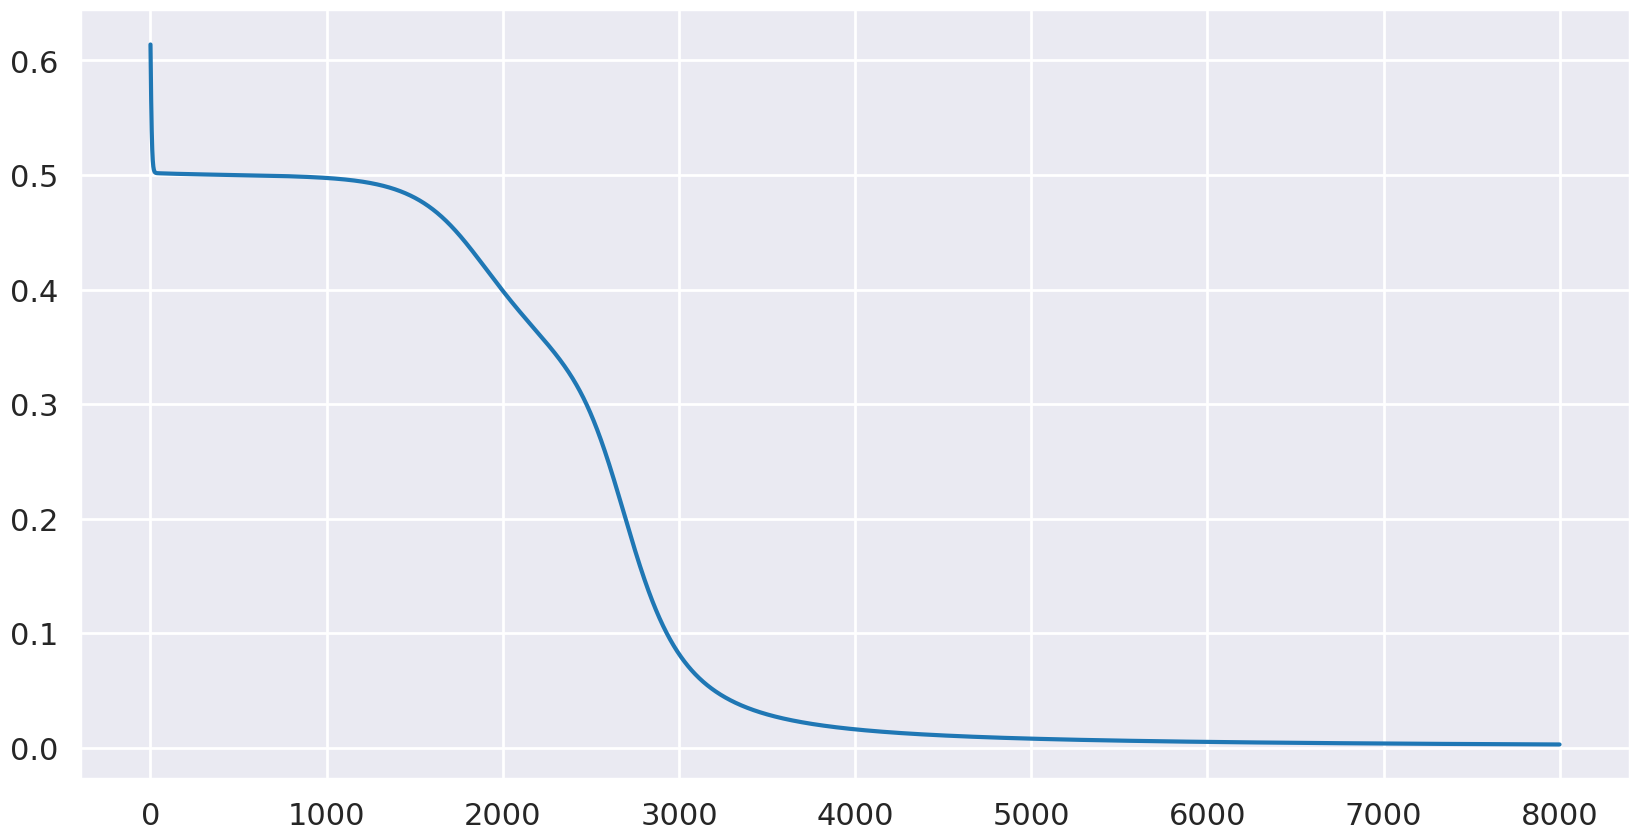
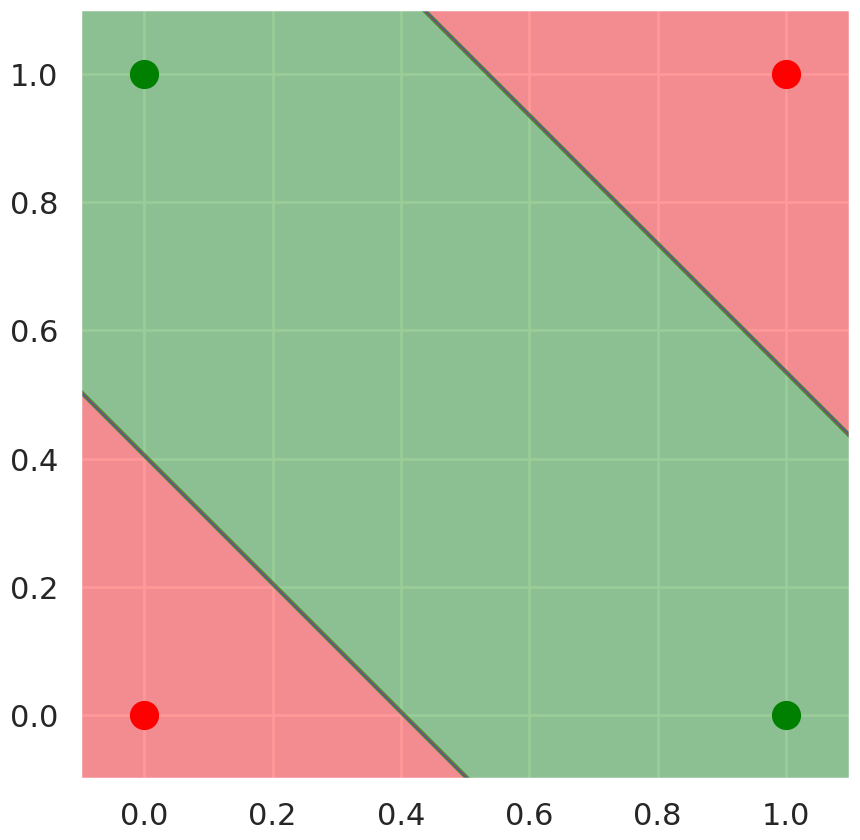

Write the Python code that produced these figures, in order.
# -*- coding: utf-8 -*-
"""NN_XOR.ipynb

Automatically generated by Colaboratory.

Original file is located at
    https://colab.research.google.com/<link-removed>
"""

class MLP:
    """
    Create a multi-layer perceptron.

    train_data: A 4x2 matrix with the input data.

    target: A 4x1 matrix with expected outputs

    lr: the learning rate. Defaults to 0.1

    num_epochs: the number of times the training data goes through the model
        while training

    num_input: the number of nodes in the input layer of the MLP.
        Should be equal to the second dimension of train_data.
    
    num_hidden: the number of nodes in the hidden layer of the MLP.

    num_output: the number of nodes in the output layer of the MLP.
        Should be equal to the second dimension of target.
    """
    def __init__(self, train_data, target, lr=0.1, num_epochs=100, num_input=2, num_hidden=2, num_output=1):
        self.train_data = train_data
        self.target = target
        self.lr = lr
        self.num_epochs = num_epochs

        # initialize both sets of weights and biases randomly
            # - weights_01: weights between input and hidden layer
            # - b01: biases for the  hidden layer
            # - weights_12: weights between hidden and output layer
            # - b12: bias for the output layer
        self.weights_01 = np.random.uniform(size=(num_input, num_hidden)) #(2,2)
        self.b01 = np.random.uniform(size=(1,num_hidden)) #(1,2)
        
        self.weights_12 = np.random.uniform(size=(num_hidden, num_output)) #(2,1)
        self.b12 = np.random.uniform(size=(1,num_output)) #(1,1)

        self.losses = []

    def update_weights(self):
        
        # Calculate the squared error
        loss = 0.5 * (self.target - self.output_final) ** 2
        self.losses.append(np.sum(loss))

        error_term = (self.output_final - self.target) #derivative of error with respect to the last layer

        # the gradient for the output layer weights
        grad12 = error_term * self._delsigmoid(self.output_final)

        # the gradient for the hidden layer weights
        grad01 = np.dot(grad12, self.weights_12.T) * self._delsigmoid(self.hidden_out)

        # updating the weights by the learning rate times their gradient
        self.weights_12 -= self.lr * np.dot(self.hidden_out.T, grad12)
        self.weights_01 -= self.lr * np.dot(self.train_data.T, grad01)

        # update the biases the same way
        self.b12 -= self.lr * np.sum(grad12, axis=0)
        self.b01 -= self.lr * np.sum(grad01, axis=0)

    def _sigmoid(self, x):
        """
        The sigmoid activation function.
        """
        return 1 / (1 + np.exp(-x))

    def _delsigmoid(self, x):
        """
        The first derivative of the sigmoid function wrt x
        """
        return x * (1 - x)

    def forward(self, batch):
        """
        A single forward pass through the network.
        Implementation of wX + b
        """

        self.hidden_ = np.dot(batch, self.weights_01) + self.b01  #batch(4,2), weights01(2,2), b01(1,2)
        self.hidden_out = self._sigmoid(self.hidden_) #hidden(4,2)

        self.output_ = np.dot(self.hidden_out, self.weights_12) + self.b12 #hidden_out(4,2), weights12(2,1), b12(1,1)
        self.output_final = self._sigmoid(self.output_) #out(4,1) for 4 (x,y) pair we have one xor output (z) 

        return self.output_final

    def classify(self, datapoint):
        """
        Return the class to which a datapoint belongs based on
        the perceptron's output for that point.
        """
        #datapoint = np.transpose(datapoint)
        if self.forward(datapoint) >= 0.5:
            return 1

        return 0

    def plot(self, h=0.01):
        """
        Generate plot of input data and decision boundary.
        """
        # setting plot properties like size, theme and axis limits
        sns.set_style('darkgrid')
        plt.figure(figsize=(10, 10))

        plt.axis('scaled')
        plt.xlim(-0.1, 1.1)
        plt.ylim(-0.1, 1.1)

        colors = {
            0: "ro",
            1: "go"
        }

        # plotting the four datapoints
        for i in range(len(self.train_data)):
            plt.plot([self.train_data[i][0]],
                     [self.train_data[i][1]],
                     colors[self.target[i][0]],
                     markersize=20)

        x_range = np.arange(-0.1, 1.1, h)
        y_range = np.arange(-0.1, 1.1, h)

        # creating a mesh to plot decision boundary
        xx, yy = np.meshgrid(x_range, y_range, indexing='ij')
        Z = np.array([[self.classify([x, y]) for x in x_range] for y in y_range])

        # using the contourf function to create the plot
        plt.contourf(xx, yy, Z, colors=['red', 'green', 'green', 'blue'], alpha=0.4)

    def train(self):
        """
        Train an MLP. Runs through the data num_epochs number of times.
        A forward pass is done first, followed by a backward pass (backpropagation)
        where the networks parameter's are updated.
        """
        for epoch in range(self.num_epochs):

            self.forward(self.train_data)
            self.update_weights()
            
            if epoch % 500 == 0:
                print("Loss: ", self.losses[epoch])

from itertools import cycle
import matplotlib.pyplot as plt
import seaborn as sns
import numpy as np

sns.set_style('darkgrid')
sns.set_context('poster')
plt.rcParams["figure.figsize"] = [20, 10]

train_data = np.array(
    [
        [0, 0],
        [0, 1],
        [1, 0],
        [1, 1]])

target_xor = np.array(
    [
        [0],
        [1],
        [1],
        [0]])

target_nand = np.array(
    [
        [1],
        [1],
        [1],
        [0]])

target_or = np.array(
    [
        [0],
        [1],
        [1],
        [1]])

target_and = np.array(
    [
        [0],
        [0],
        [0],
        [1]])

mlp = MLP(train_data, target_xor, 0.2, 8000)
mlp.train()

print(np.shape(mlp.b01))
print(mlp.output_final)
mlp.classify([1,1])

_ = plt.plot(mlp.losses)

mlp.plot()
plt.show()